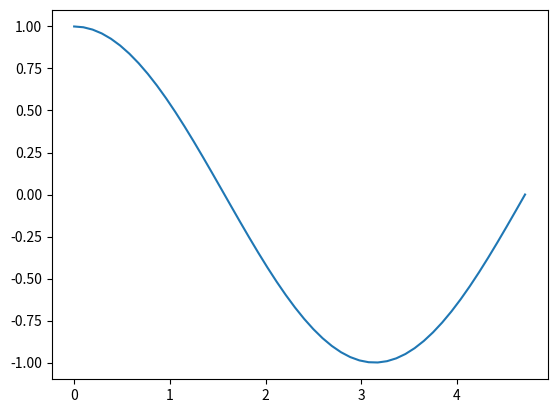

Write Python code to recreate this figure.
import matplotlib.pyplot as plt
import numpy as np


x = np.linspace(0,1.5*np.pi,50)

y = np.cos(x)

fig, ax = plt.subplots()

ax.plot(x,y)

plt.show()
